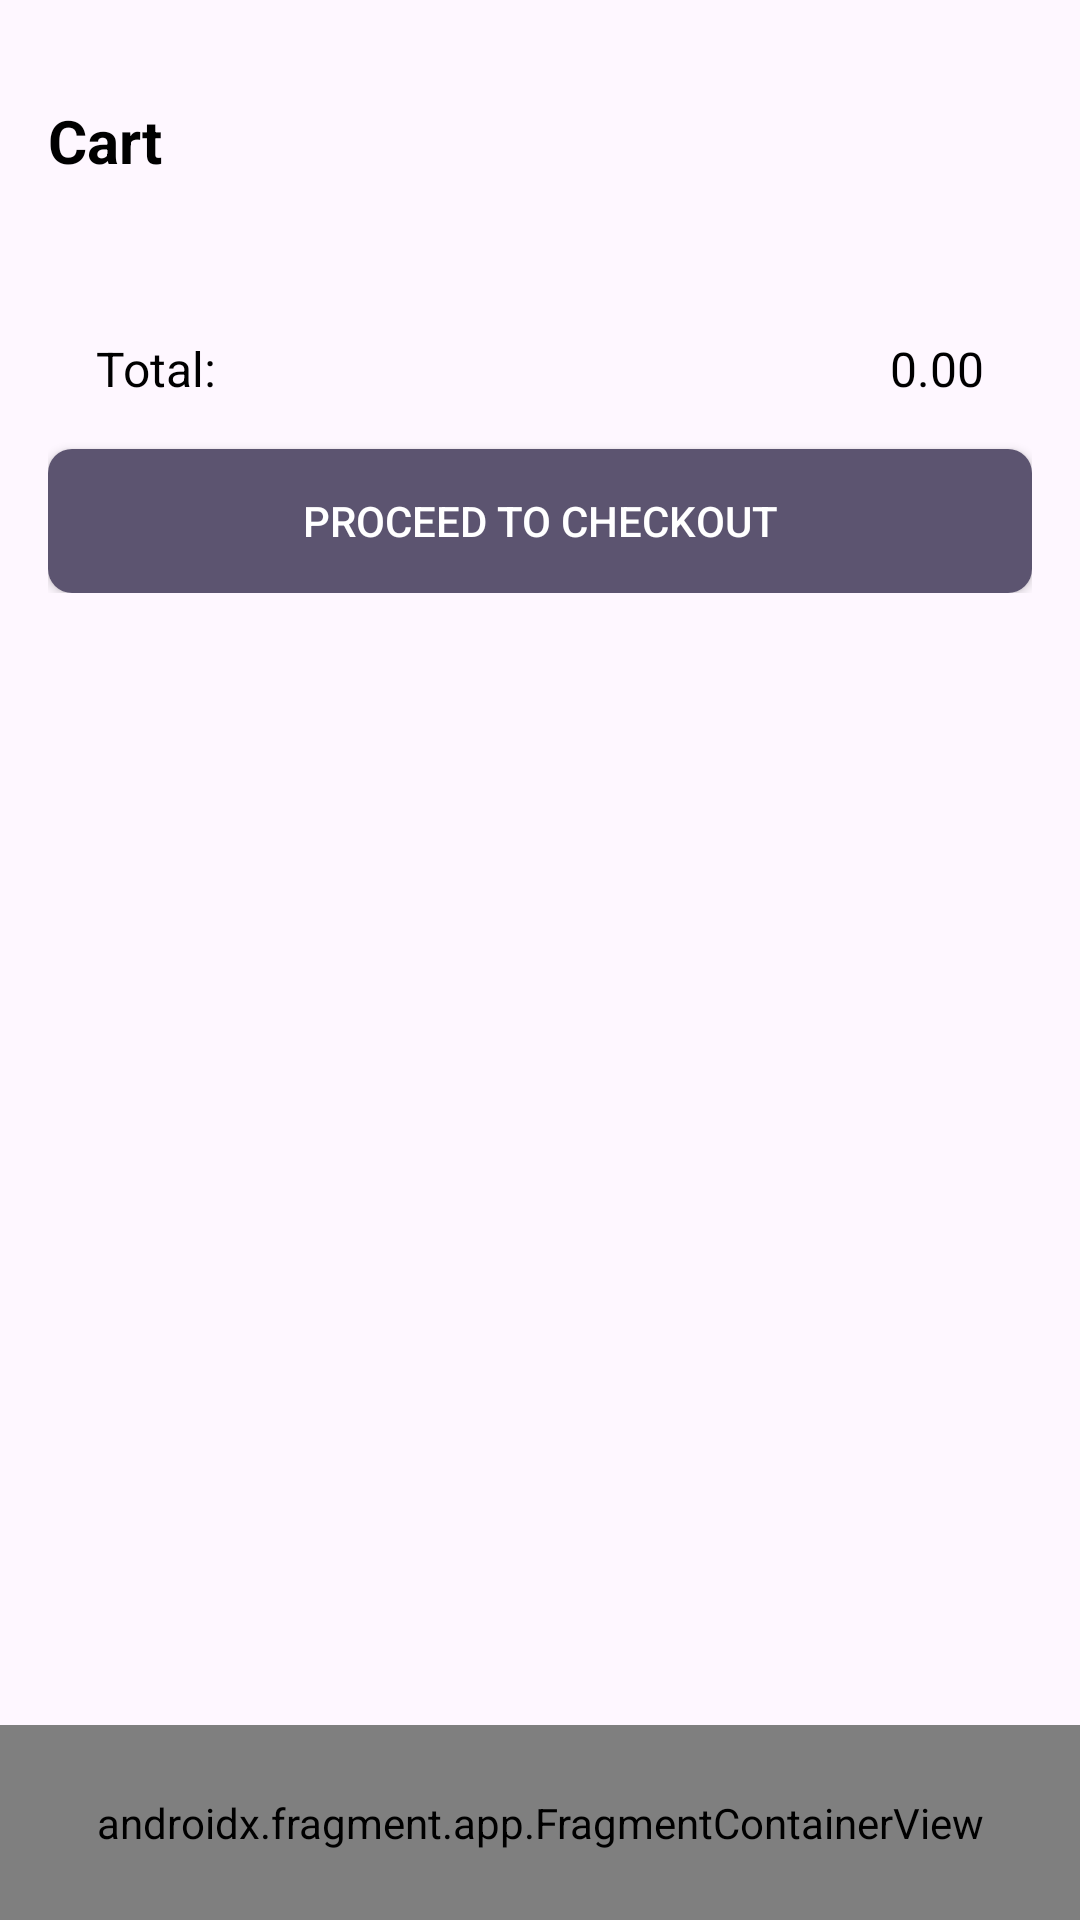

Write the Android layout XML for this screen, with the resource values it uses.
<!-- AndroidManifest.xml: application theme Theme.BookStorePOSApp -->
<!-- res/layout/user_cart.xml -->
<androidx.coordinatorlayout.widget.CoordinatorLayout
    xmlns:android="http://schemas.android.com/apk/res/android"
    xmlns:app="http://schemas.android.com/apk/res-auto"
    xmlns:tools="http://schemas.android.com/tools"
    android:layout_width="match_parent"
    android:layout_height="match_parent"
    tools:ignore="ExtraText">

    <androidx.appcompat.widget.Toolbar
        android:id="@+id/toolbar"
        android:layout_width="match_parent"
        android:layout_height="wrap_content"
        app:layout_constraintEnd_toEndOf="parent"
        app:layout_constraintStart_toStartOf="parent"
        app:layout_constraintTop_toTopOf="parent"
        android:layout_marginTop="15dp">


            
            <ImageButton
                android:id="@+id/backButton"
                android:layout_width="wrap_content"
                android:layout_height="wrap_content"
                android:background="?attr/selectableItemBackgroundBorderless"
                android:contentDescription="@string/back_button_desc"
                android:onClick="onBackPressed"
                android:src="@drawable/baseline_arrow_back_24" />

            <TextView
                android:id="@+id/text_title"
                android:layout_width="wrap_content"
                android:layout_height="wrap_content"
                android:layout_centerInParent="true"
                android:text="@string/cart"
                android:textColor="@color/black"
                android:textSize="20sp"
                android:textStyle="bold" />


    </androidx.appcompat.widget.Toolbar>

    
    <androidx.core.widget.NestedScrollView
        android:layout_width="match_parent"
        android:layout_height="match_parent"
        android:layout_marginTop="?attr/actionBarSize"
        android:layout_marginBottom="56dp"
        app:layout_behavior="@string/appbar_scrolling_view_behavior">

        <LinearLayout
            android:layout_width="match_parent"
            android:layout_height="wrap_content"
            android:orientation="vertical"
            android:padding="16dp">

            
            <androidx.recyclerview.widget.RecyclerView
                android:id="@+id/recycler_view"
                android:layout_width="match_parent"
                android:layout_height="wrap_content"
                android:layout_marginBottom="16dp"
                app:layout_behavior="@string/appbar_scrolling_view_behavior" />

            
            <LinearLayout
                android:layout_width="match_parent"
                android:layout_height="wrap_content"
                android:orientation="horizontal"
                android:padding="16dp">

                <TextView
                    android:id="@+id/total_label"
                    android:layout_width="wrap_content"
                    android:layout_height="wrap_content"
                    android:text="Total:"
                    android:textSize="16sp"
                    android:textColor="#000000"
                    android:layout_weight="1"/>

                <TextView
                    android:id="@+id/total_amount"
                    android:layout_width="wrap_content"
                    android:layout_height="wrap_content"
                    android:text="0.00"
                    android:textSize="16sp"
                    android:textColor="#000000"
                    android:layout_weight="1"
                    android:gravity="end"/>
            </LinearLayout>

            
            <Button
                android:id="@+id/proceedToCheckout"
                android:layout_width="match_parent"
                android:layout_height="wrap_content"
                android:background="@drawable/cart_button_background"
                android:backgroundTint="#5C5470"
                android:text="@string/proceed_to_checkout"
                android:textColor="#FFFFFF" />

        </LinearLayout>
    </androidx.core.widget.NestedScrollView>

    
    <androidx.fragment.app.FragmentContainerView
        android:id="@+id/bottom_nav_fragment"
        android:name="com.example.bookstoreposapp.fragment.NavFragment"
        android:layout_width="match_parent"
        android:layout_height="65dp"
        android:layout_gravity="bottom" />

</androidx.coordinatorlayout.widget.CoordinatorLayout>
<!-- resources referenced by this layout -->
<resources>
  <color name="black">#FF000000</color>
  <!-- drawable cart_button_background (drawable) -->
  <?xml version="1.0" encoding="utf-8"?>
  <shape xmlns:android="http://schemas.android.com/apk/res/android"
      android:shape="rectangle">
      <corners android:radius="8dp" />
      <solid android:color="#5C5470" />
  </shape>
  <string name="back_button_desc">Back Button</string>
  <string name="cart">Cart</string>
  <string name="proceed_to_checkout">PROCEED TO CHECKOUT</string>
  <style name="Theme.BookStorePOSApp" parent="Theme.Material3.Light.NoActionBar" />
</resources>
